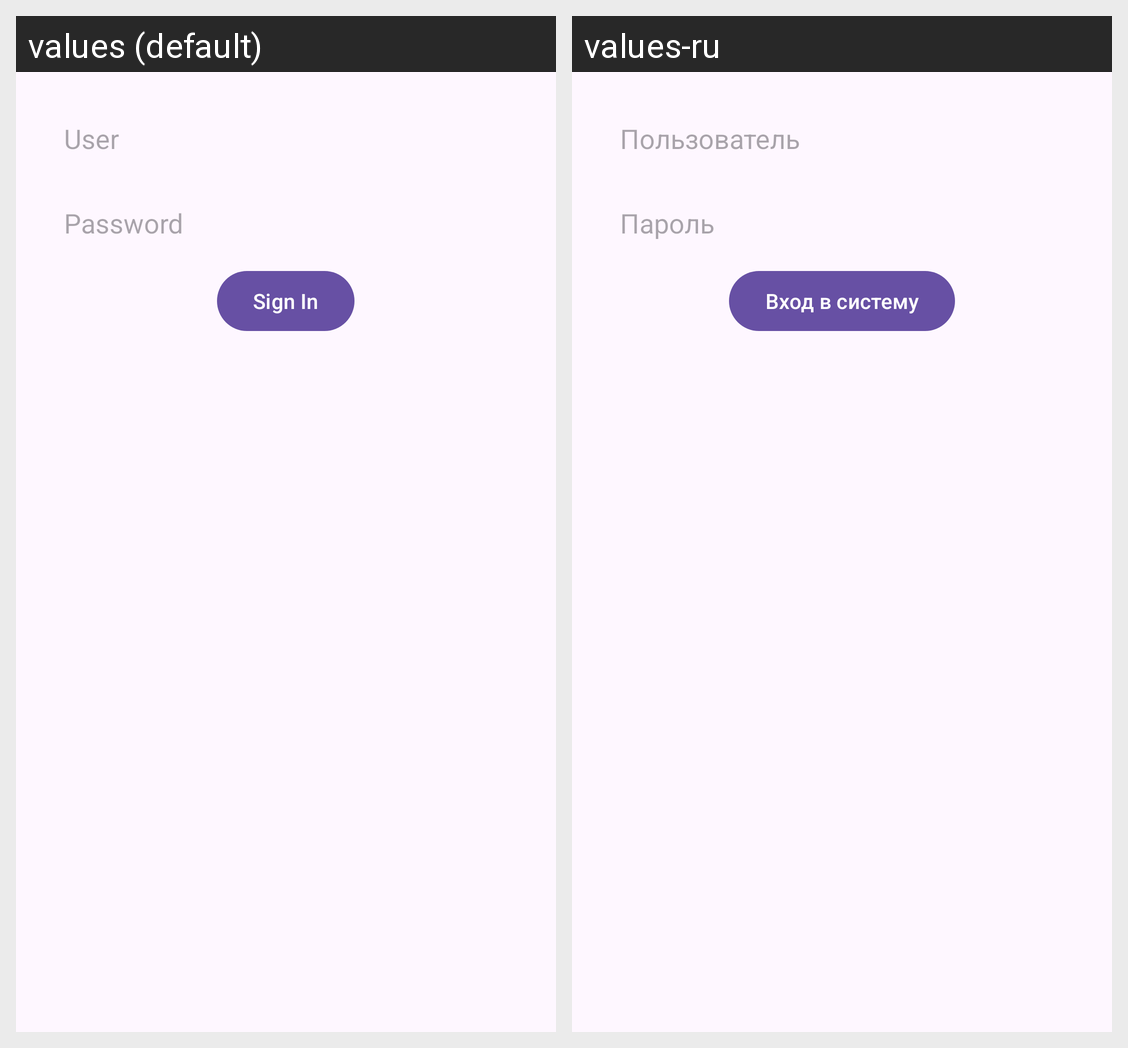

The Android screen above is rendered under two locales of the same app. Produce the string resources it draws, with the default and per-locale values.
Android screen res/layout/fragment_authentication.xml rendered under 2 locales, left to right: values (default), values-ru. Device: Nexus 5 (rendered at 1080×1920; each locale shown at half size, 540×960, under a caption strip naming it); theme Theme.CodeLike.
Strings drawn on this screen, with the default value and each locale's value (text and hints the layout hard-codes, and strings that could not be matched under every locale, appear in the picture but are not listed):

user
  values: User
  values-ru: Пользователь

password
  values: Password
  values-ru: Пароль

sign_in
  values: Sign In
  values-ru: Вход в систему
